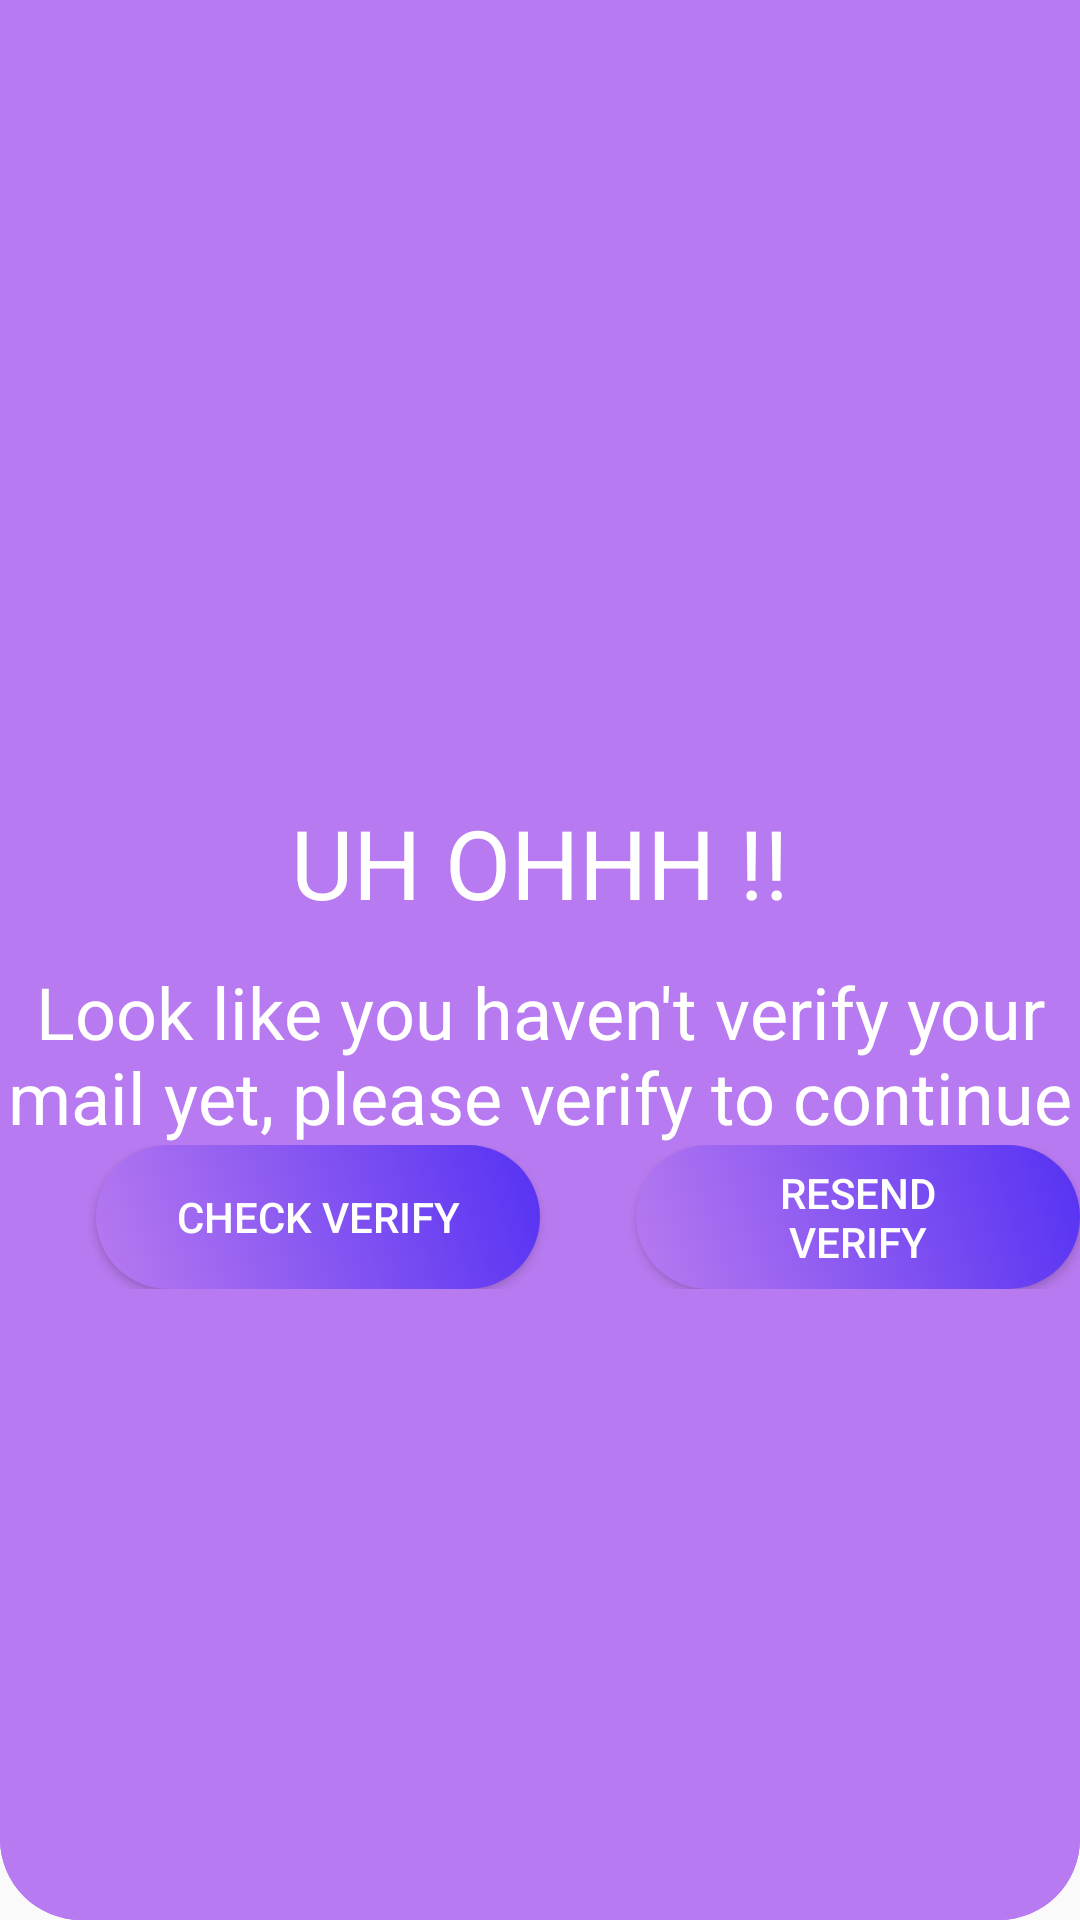

Here is an Android app screen rendered from its layout file. Give the layout XML and the strings, colors and styles it references.
<!-- AndroidManifest.xml: application theme Theme.Final_app -->
<!-- res/layout/activity_check_mail_verification.xml -->
<?xml version="1.0" encoding="utf-8"?>
<LinearLayout xmlns:android="http://schemas.android.com/apk/res/android"
    xmlns:app="http://schemas.android.com/apk/res-auto"
    xmlns:tools="http://schemas.android.com/tools"
    android:layout_width="match_parent"
    android:layout_height="match_parent"
    android:background="@drawable/login_shape_bk"
    android:orientation="vertical">


    <LinearLayout
        style="@style/parent"
        android:layout_width="match_parent"
        android:layout_height="match_parent"
        android:layout_weight="3"
        android:background="@drawable/login_shape_bk"
        android:gravity="center"
        android:orientation="vertical">

        <TextView
            android:layout_width="match_parent"
            android:layout_height="wrap_content"
            android:layout_marginTop="8dp"
            android:gravity="center"
            android:text="UH OHHH !!"
            android:textColor="@color/white"
            android:textSize="32dp" />

        <TextView
            android:layout_width="match_parent"
            android:layout_height="wrap_content"
            android:layout_marginTop="12dp"
            android:gravity="center"
            android:text="Look like you haven't verify your mail yet, please verify to continue"
            android:textColor="@color/white"
            android:textSize="24dp" />

        <LinearLayout
            android:layout_width="match_parent"
            android:layout_height="wrap_content"
            android:orientation="horizontal"
            android:layout_gravity="center"
            android:layout_marginBottom="-91dp">

            <Button
                android:id="@+id/checkVer"
                android:layout_width="0dp"
                android:layout_weight="1"
                android:layout_height="wrap_content"
                android:layout_gravity="center"
                android:background="@drawable/list_item"
                android:layout_marginHorizontal="32dp"
                android:text="Check verify"
                android:textColor="@color/whiteTextColor" />

            <Button
                android:id="@+id/resendVer"
                android:layout_width="0dp"
                android:layout_weight="1"
                android:layout_height="wrap_content"
                android:layout_gravity="center"
                android:background="@drawable/list_item"
                android:paddingHorizontal="24dp"
                android:text="Resend verify"
                android:textColor="@color/whiteTextColor" />
        </LinearLayout>

    </LinearLayout>

    <ImageView
        style="@style/parent"
        android:background="@drawable/ic_login_bk"
        android:contentDescription="login background"
        tools:ignore="MissingConstraints" />

</LinearLayout>
<!-- resources referenced by this layout -->
<resources>
  <color name="white">#FFFFFFFF</color>
  <color name="whiteTextColor">#fff</color>
  <!-- drawable list_item (drawable) -->
  <?xml version="1.0" encoding="utf-8"?>
  <shape xmlns:android="http://schemas.android.com/apk/res/android" android:shape="rectangle" >
      <corners
          android:radius="27dp"
          />
      <gradient
          android:angle="45"
          android:centerX="35%"
          android:startColor="#B87AF0"
          android:endColor="#5532F3"
          android:type="linear"
          />
      <size
          android:width="25dp"
          android:height="20dp"
          />
  </shape>
  <!-- drawable login_shape_bk (drawable) -->
  <?xml version="1.0" encoding="utf-8"?>
  <shape xmlns:android="http://schemas.android.com/apk/res/android" android:shape="rectangle" >
      <corners
          android:bottomLeftRadius="27dp"
          android:bottomRightRadius="27dp"
          android:topLeftRadius="0dp"
          android:topRightRadius="0dp"
          />
      <solid
          android:color="#B87AF0"
          />
      <size
          android:width="182dp"
          android:height="54dp"
          />
  </shape>
  <style name="parent">
          <item name="android:layout_width">match_parent</item>
          <item name="android:layout_height">wrap_content</item>
      </style>
  <style name="Theme.Final_app" parent="Base.Theme.Final_app" />
  <style name="Base.Theme.Final_app" parent="Theme.AppCompat.DayNight.DarkActionBar">
          
          
      </style>
</resources>
